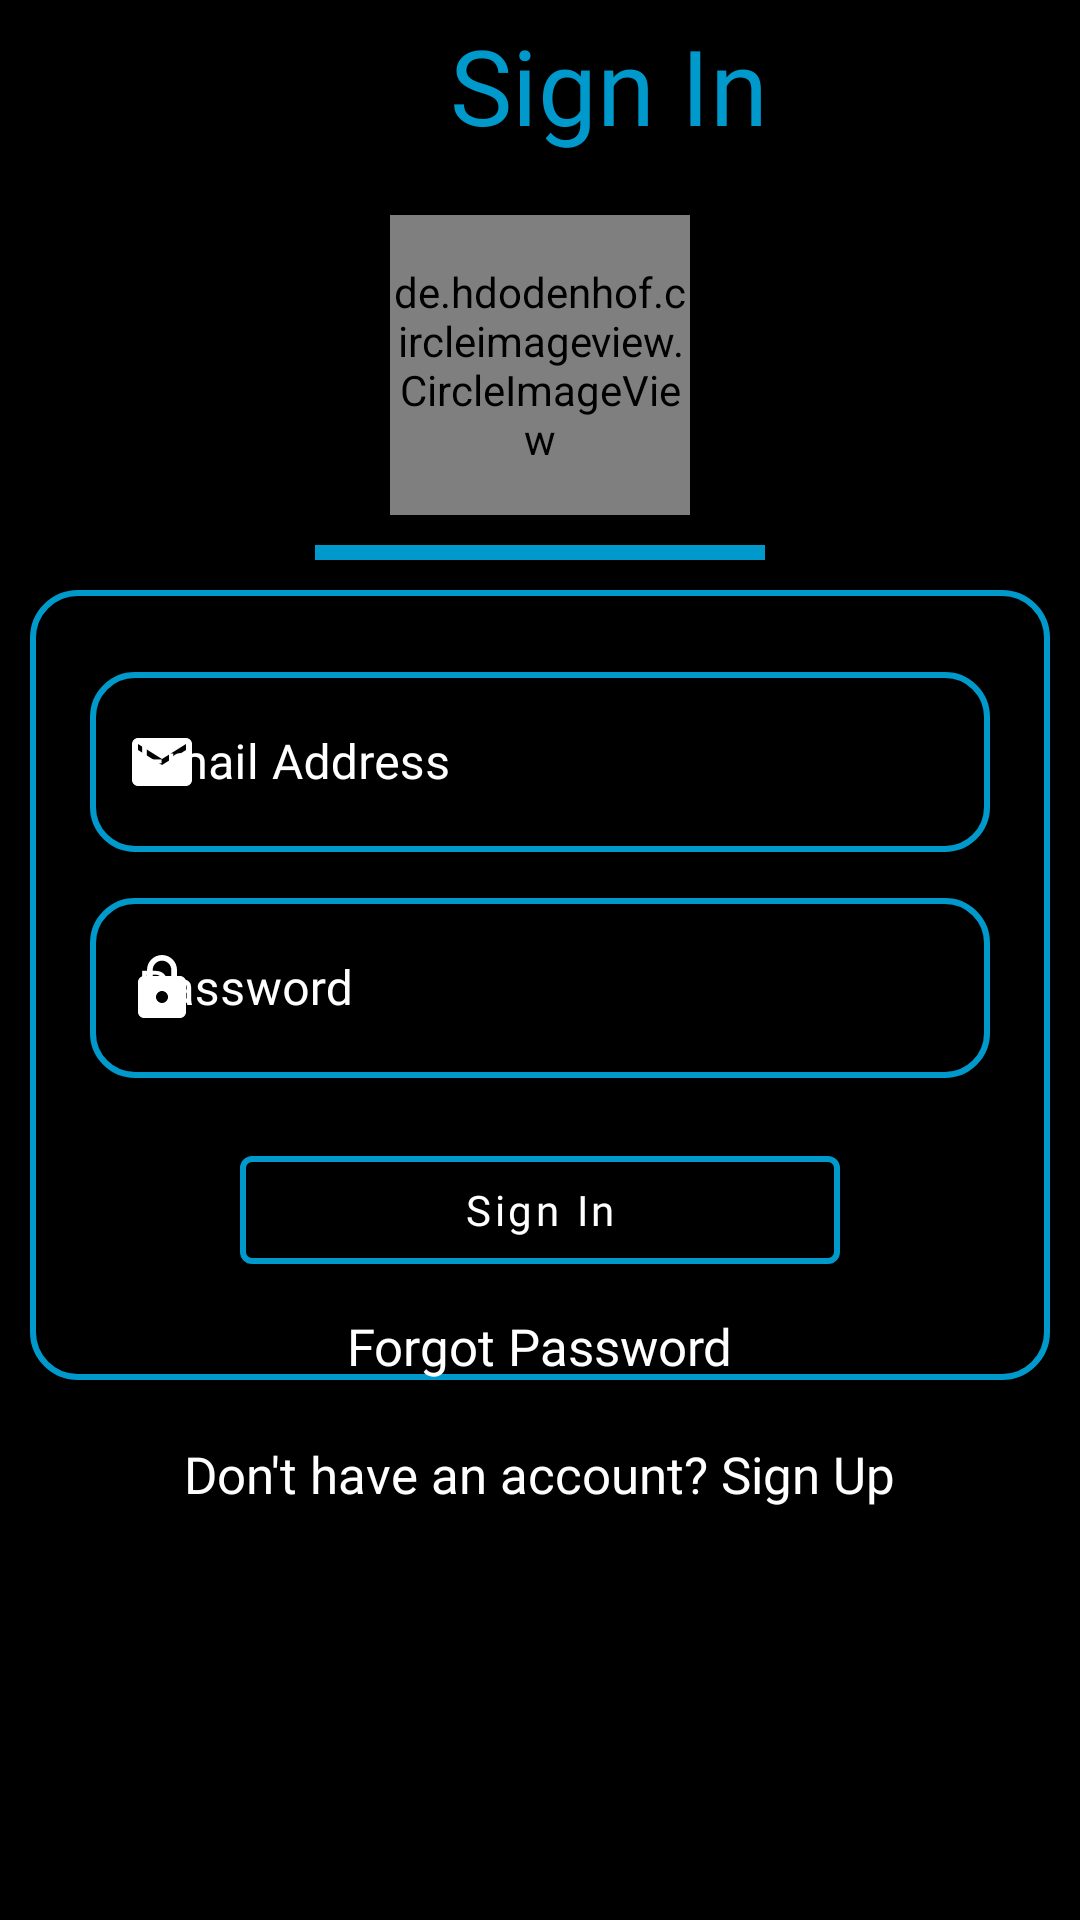

Produce the Android XML layout that renders to this screen, including the resource entries it uses.
<!-- AndroidManifest.xml: application theme Theme.ExpertHub -->
<!-- res/layout/activity_sign_in.xml -->
<?xml version="1.0" encoding="utf-8"?>
<LinearLayout xmlns:android="http://schemas.android.com/apk/res/android"
    xmlns:app="http://schemas.android.com/apk/res-auto"
    xmlns:tools="http://schemas.android.com/tools"
    android:layout_width="match_parent"
    android:layout_height="match_parent"
    android:orientation="vertical"
    android:background="@color/black"
    tools:context=".SignUp">

    <LinearLayout
        android:layout_margin="5dp"
        android:layout_width="match_parent"
        android:layout_height="wrap_content"
        android:orientation="horizontal">

        <androidx.appcompat.widget.AppCompatImageView
            android:visibility="gone"
            android:id="@+id/backToSignUp"
            android:padding="8dp"
            android:layout_width="60dp"
            android:layout_height="60dp"
            android:clickable="true"
            android:src="@drawable/back_arrow"
            app:layout_constraintStart_toStartOf="parent"
            app:layout_constraintTop_toTopOf="parent" />

        <RelativeLayout
            android:layout_marginStart="145dp"
            android:layout_width="wrap_content"
            android:layout_height="wrap_content">


            <com.google.android.material.textview.MaterialTextView

                android:layout_width="wrap_content"
                android:layout_height="wrap_content"
                android:textColor="@android:color/holo_blue_dark"
                app:layout_constraintEnd_toEndOf="parent"
                app:layout_constraintStart_toStartOf="parent"
                app:layout_constraintTop_toTopOf="parent"
                android:fontFamily="@font/baloo_tamma"
                android:text="Sign In"
                android:textSize="35sp"
                android:id="@+id/signUpText"
                />
        </RelativeLayout>


    </LinearLayout>


    <de.hdodenhof.circleimageview.CircleImageView
        android:layout_gravity="center_horizontal"
        android:layout_width="100dp"
        android:layout_height="100dp"
        app:civ_border_color="@android:color/holo_blue_dark"
        app:civ_border_width="2dp"
        android:src="@drawable/eh_logo_2"
        android:layout_marginTop="15dp"
        app:layout_constraintEnd_toEndOf="parent"
        app:layout_constraintStart_toStartOf="parent"
        app:layout_constraintTop_toBottomOf="@id/signUpText"
        android:id="@+id/profilePicture"
        />

    <LinearLayout
        android:layout_gravity="center_horizontal"
        android:orientation="vertical"
        android:layout_width="150dp"
        android:layout_height="5dp"
        android:layout_marginTop="10dp"
        app:layout_constraintEnd_toEndOf="parent"
        app:layout_constraintStart_toStartOf="parent"
        app:layout_constraintTop_toBottomOf="@id/profilePicture"
        android:background="@android:color/holo_blue_dark"
        android:id="@+id/blueView"
        >
    </LinearLayout>

    <LinearLayout
        android:layout_width="match_parent"
        android:layout_height="wrap_content"
        android:layout_margin="10dp"
        android:layout_marginBottom="16dp"
        android:background="@drawable/line"
        android:gravity="center_horizontal"
        android:orientation="vertical"
        app:layout_constraintBottom_toBottomOf="parent"
        app:layout_constraintEnd_toEndOf="parent"
        app:layout_constraintHorizontal_bias="0.842"
        app:layout_constraintStart_toStartOf="parent"
        app:layout_constraintTop_toBottomOf="@+id/blueView"
        app:layout_constraintVertical_bias="0.2">


        <com.google.android.material.textfield.TextInputLayout
            android:id="@+id/emailLayout"
            style="@style/Widget.MaterialComponents.TextInputLayout.OutlinedBox"
            android:layout_width="wrap_content"
            android:layout_height="wrap_content"
            android:layout_marginTop="22dp"
            android:textColorHint="@color/white"
            app:boxCornerRadiusBottomEnd="15dp"
            app:boxCornerRadiusBottomStart="15dp"
            app:boxCornerRadiusTopEnd="15dp"
            app:boxCornerRadiusTopStart="15dp"
            app:boxStrokeColor="@android:color/holo_blue_dark"
            app:boxStrokeWidth="2dp"
            app:hintTextColor="@color/white"
            app:layout_constraintEnd_toEndOf="parent"
            app:layout_constraintStart_toStartOf="parent"
            app:layout_constraintTop_toBottomOf="@id/blueView"
            app:startIconDrawable="@drawable/ic_baseline_email_24"
            app:startIconTint="@color/white">

            <com.google.android.material.textfield.TextInputEditText
                android:layout_marginTop="10dp"
                android:id="@+id/logEmail"
                android:layout_width="300dp"
                android:layout_height="60dp"
                android:fontFamily="@font/baloo_tamma"
                android:hint="Email Address"
                android:inputType="textEmailAddress"
                android:textColor="@color/white" />

        </com.google.android.material.textfield.TextInputLayout>

        <com.google.android.material.textfield.TextInputLayout
            android:id="@+id/passwordLayout"
            style="@style/Widget.MaterialComponents.TextInputLayout.OutlinedBox"
            android:layout_width="wrap_content"
            android:layout_height="wrap_content"
            android:layout_marginTop="10dp"
            android:textColorHint="@color/white"
            app:boxCornerRadiusBottomEnd="15dp"
            app:boxCornerRadiusBottomStart="15dp"
            app:boxCornerRadiusTopEnd="15dp"
            app:boxCornerRadiusTopStart="15dp"
            app:boxStrokeColor="@android:color/holo_blue_dark"
            app:boxStrokeWidth="2dp"
            app:hintTextColor="@color/white"
            app:layout_constraintEnd_toEndOf="parent"
            app:layout_constraintStart_toStartOf="parent"
            app:layout_constraintTop_toBottomOf="@id/emailLayout"
            app:startIconDrawable="@drawable/ic_baseline_lock_24"
            app:startIconTint="@color/white">

            <com.google.android.material.textfield.TextInputEditText
                android:id="@+id/logPassword"
                android:layout_width="300dp"
                android:layout_height="60dp"
                android:fontFamily="@font/baloo_tamma"
                android:hint="Password"
                android:inputType="textPassword"
                android:textColor="@color/white" />

        </com.google.android.material.textfield.TextInputLayout>

        <com.google.android.material.button.MaterialButton
            android:id="@+id/signInButton"
            style="@style/Widget.MaterialComponents.Button.OutlinedButton"
            android:layout_width="200dp"
            android:layout_height="wrap_content"
            android:layout_marginTop="20dp"
            android:fontFamily="@font/baloo_tamma"
            android:hint="Sign In"
            android:textColorHint="@color/white"
            app:layout_constraintEnd_toEndOf="parent"
            app:layout_constraintStart_toStartOf="parent"
            app:layout_constraintTop_toBottomOf="@id/passwordLayout"
            app:strokeColor="@android:color/holo_blue_dark"
            app:strokeWidth="2dp" />

        <androidx.appcompat.widget.AppCompatTextView
            android:id="@+id/resetPasswordLink"
            android:layout_width="wrap_content"
            android:layout_height="wrap_content"
            android:layout_marginTop="10dp"
            android:clickable="true"
            android:fontFamily="@font/baloo_tamma"
            android:text="Forgot Password"
            android:textColor="@color/white"
            android:textSize="17sp"
            app:layout_constraintEnd_toEndOf="parent"
            app:layout_constraintStart_toStartOf="parent"
            app:layout_constraintTop_toBottomOf="@id/signInButton" />



    </LinearLayout>

    <RelativeLayout
        android:layout_gravity="center_horizontal"
        android:layout_width="wrap_content"
        android:layout_height="wrap_content">


        <androidx.appcompat.widget.AppCompatTextView
            android:id="@+id/goToSignUp"
            android:layout_width="wrap_content"
            android:layout_height="wrap_content"
            android:layout_marginTop="10dp"
            android:clickable="true"
            android:fontFamily="@font/baloo_tamma"
            android:text="Don't have an account? Sign Up"
            android:textColor="@color/white"
            android:textSize="17sp"
            app:layout_constraintEnd_toEndOf="parent"
            app:layout_constraintStart_toStartOf="parent" />

    </RelativeLayout>

</LinearLayout>
<!-- resources referenced by this layout -->
<resources>
  <color name="black">#FF000000</color>
  <color name="white">#FFFFFFFF</color>
  <!-- drawable back_arrow (drawable) -->
  <vector android:autoMirrored="true" android:height="24dp"
      android:tint="#F1FFFD" android:viewportHeight="24"
      android:viewportWidth="24" android:width="24dp" xmlns:android="http://schemas.android.com/apk/res/android">
      <path android:fillColor="@android:color/white" android:pathData="M20,11H7.83l5.59,-5.59L12,4l-8,8 8,8 1.41,-1.41L7.83,13H20v-2z"/>
  </vector>
  <!-- drawable eh_logo_2: jpeg bitmap (drawable, 102324 bytes) -->
  <!-- drawable ic_baseline_email_24 (drawable) -->
  <vector android:height="24dp" android:tint="#F1FFFD"
      android:viewportHeight="24" android:viewportWidth="24"
      android:width="24dp" xmlns:android="http://schemas.android.com/apk/res/android">
      <path android:fillColor="@android:color/white" android:pathData="M20,4L4,4c-1.1,0 -1.99,0.9 -1.99,2L2,18c0,1.1 0.9,2 2,2h16c1.1,0 2,-0.9 2,-2L22,6c0,-1.1 -0.9,-2 -2,-2zM20,8l-8,5 -8,-5L4,6l8,5 8,-5v2z"/>
  </vector>
  <!-- drawable ic_baseline_lock_24 (drawable) -->
  <vector android:height="24dp" android:tint="#F1FFFD"
      android:viewportHeight="24" android:viewportWidth="24"
      android:width="24dp" xmlns:android="http://schemas.android.com/apk/res/android">
      <path android:fillColor="@android:color/white" android:pathData="M18,8h-1L17,6c0,-2.76 -2.24,-5 -5,-5S7,3.24 7,6v2L6,8c-1.1,0 -2,0.9 -2,2v10c0,1.1 0.9,2 2,2h12c1.1,0 2,-0.9 2,-2L20,10c0,-1.1 -0.9,-2 -2,-2zM12,17c-1.1,0 -2,-0.9 -2,-2s0.9,-2 2,-2 2,0.9 2,2 -0.9,2 -2,2zM15.1,8L8.9,8L8.9,6c0,-1.71 1.39,-3.1 3.1,-3.1 1.71,0 3.1,1.39 3.1,3.1v2z"/>
  </vector>
  <!-- drawable line (drawable) -->
  <?xml version="1.0" encoding="utf-8"?>
  <shape
      android:shape="rectangle"
      xmlns:android="http://schemas.android.com/apk/res/android">
  
      <stroke android:color="#0099cc" android:width="2dp"/>
      <corners android:radius="15dp"/>
  
  </shape>
  <style name="Theme.ExpertHub" parent="Theme.MaterialComponents.DayNight.NoActionBar">
          
          <item name="colorPrimary">@android:color/holo_blue_dark</item>
          <item name="colorPrimaryVariant">@android:color/holo_blue_dark</item>
          <item name="colorOnPrimary">@color/white</item>
          
          <item name="colorSecondary">@color/teal_200</item>
          <item name="colorSecondaryVariant">@color/teal_700</item>
          <item name="colorOnSecondary">@color/black</item>
          
          <item name="android:statusBarColor" tools:targetApi="l">?attr/colorPrimaryVariant</item>
          
      </style>
  <color name="teal_200">#FF03DAC5</color>
  <color name="teal_700">#FF018786</color>
</resources>
